Image classification data set "processed" (1Erge/treeleaf-classifier on GitHub). Class labels (32): anhui barberry, beales barberry, big fruited holly, camphor tree, canadian poplar, castor aralia, chinese cinnamon, chinese horse chestnut, chinese redbud, chinese toon, chinese tulip tree, crape myrtle, deodar, ford woodlotus, ginkgo, glossy privet, goldenrain tree, japan arrowwood, japanese cheesewood, japanese flowering cherry, japanese maple, nanmu, oleander, peach, pubescent bamboo, southern magnolia, sweet osmanthus, tangerine, trident maple, true indigo, wintersweet, yew plum pine.

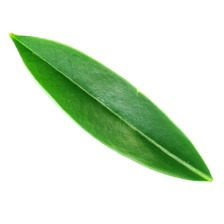
Label: ford woodlotus

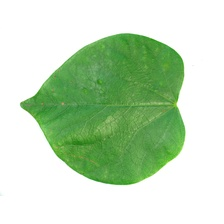
Label: chinese redbud

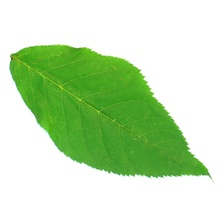
Label: japanese flowering cherry

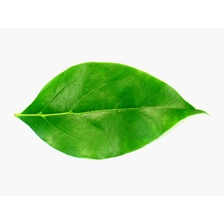
Label: camphor tree

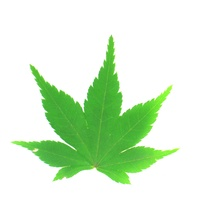
Label: japanese maple

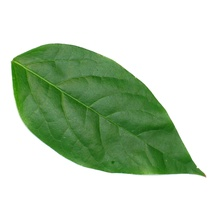
Label: wintersweet
